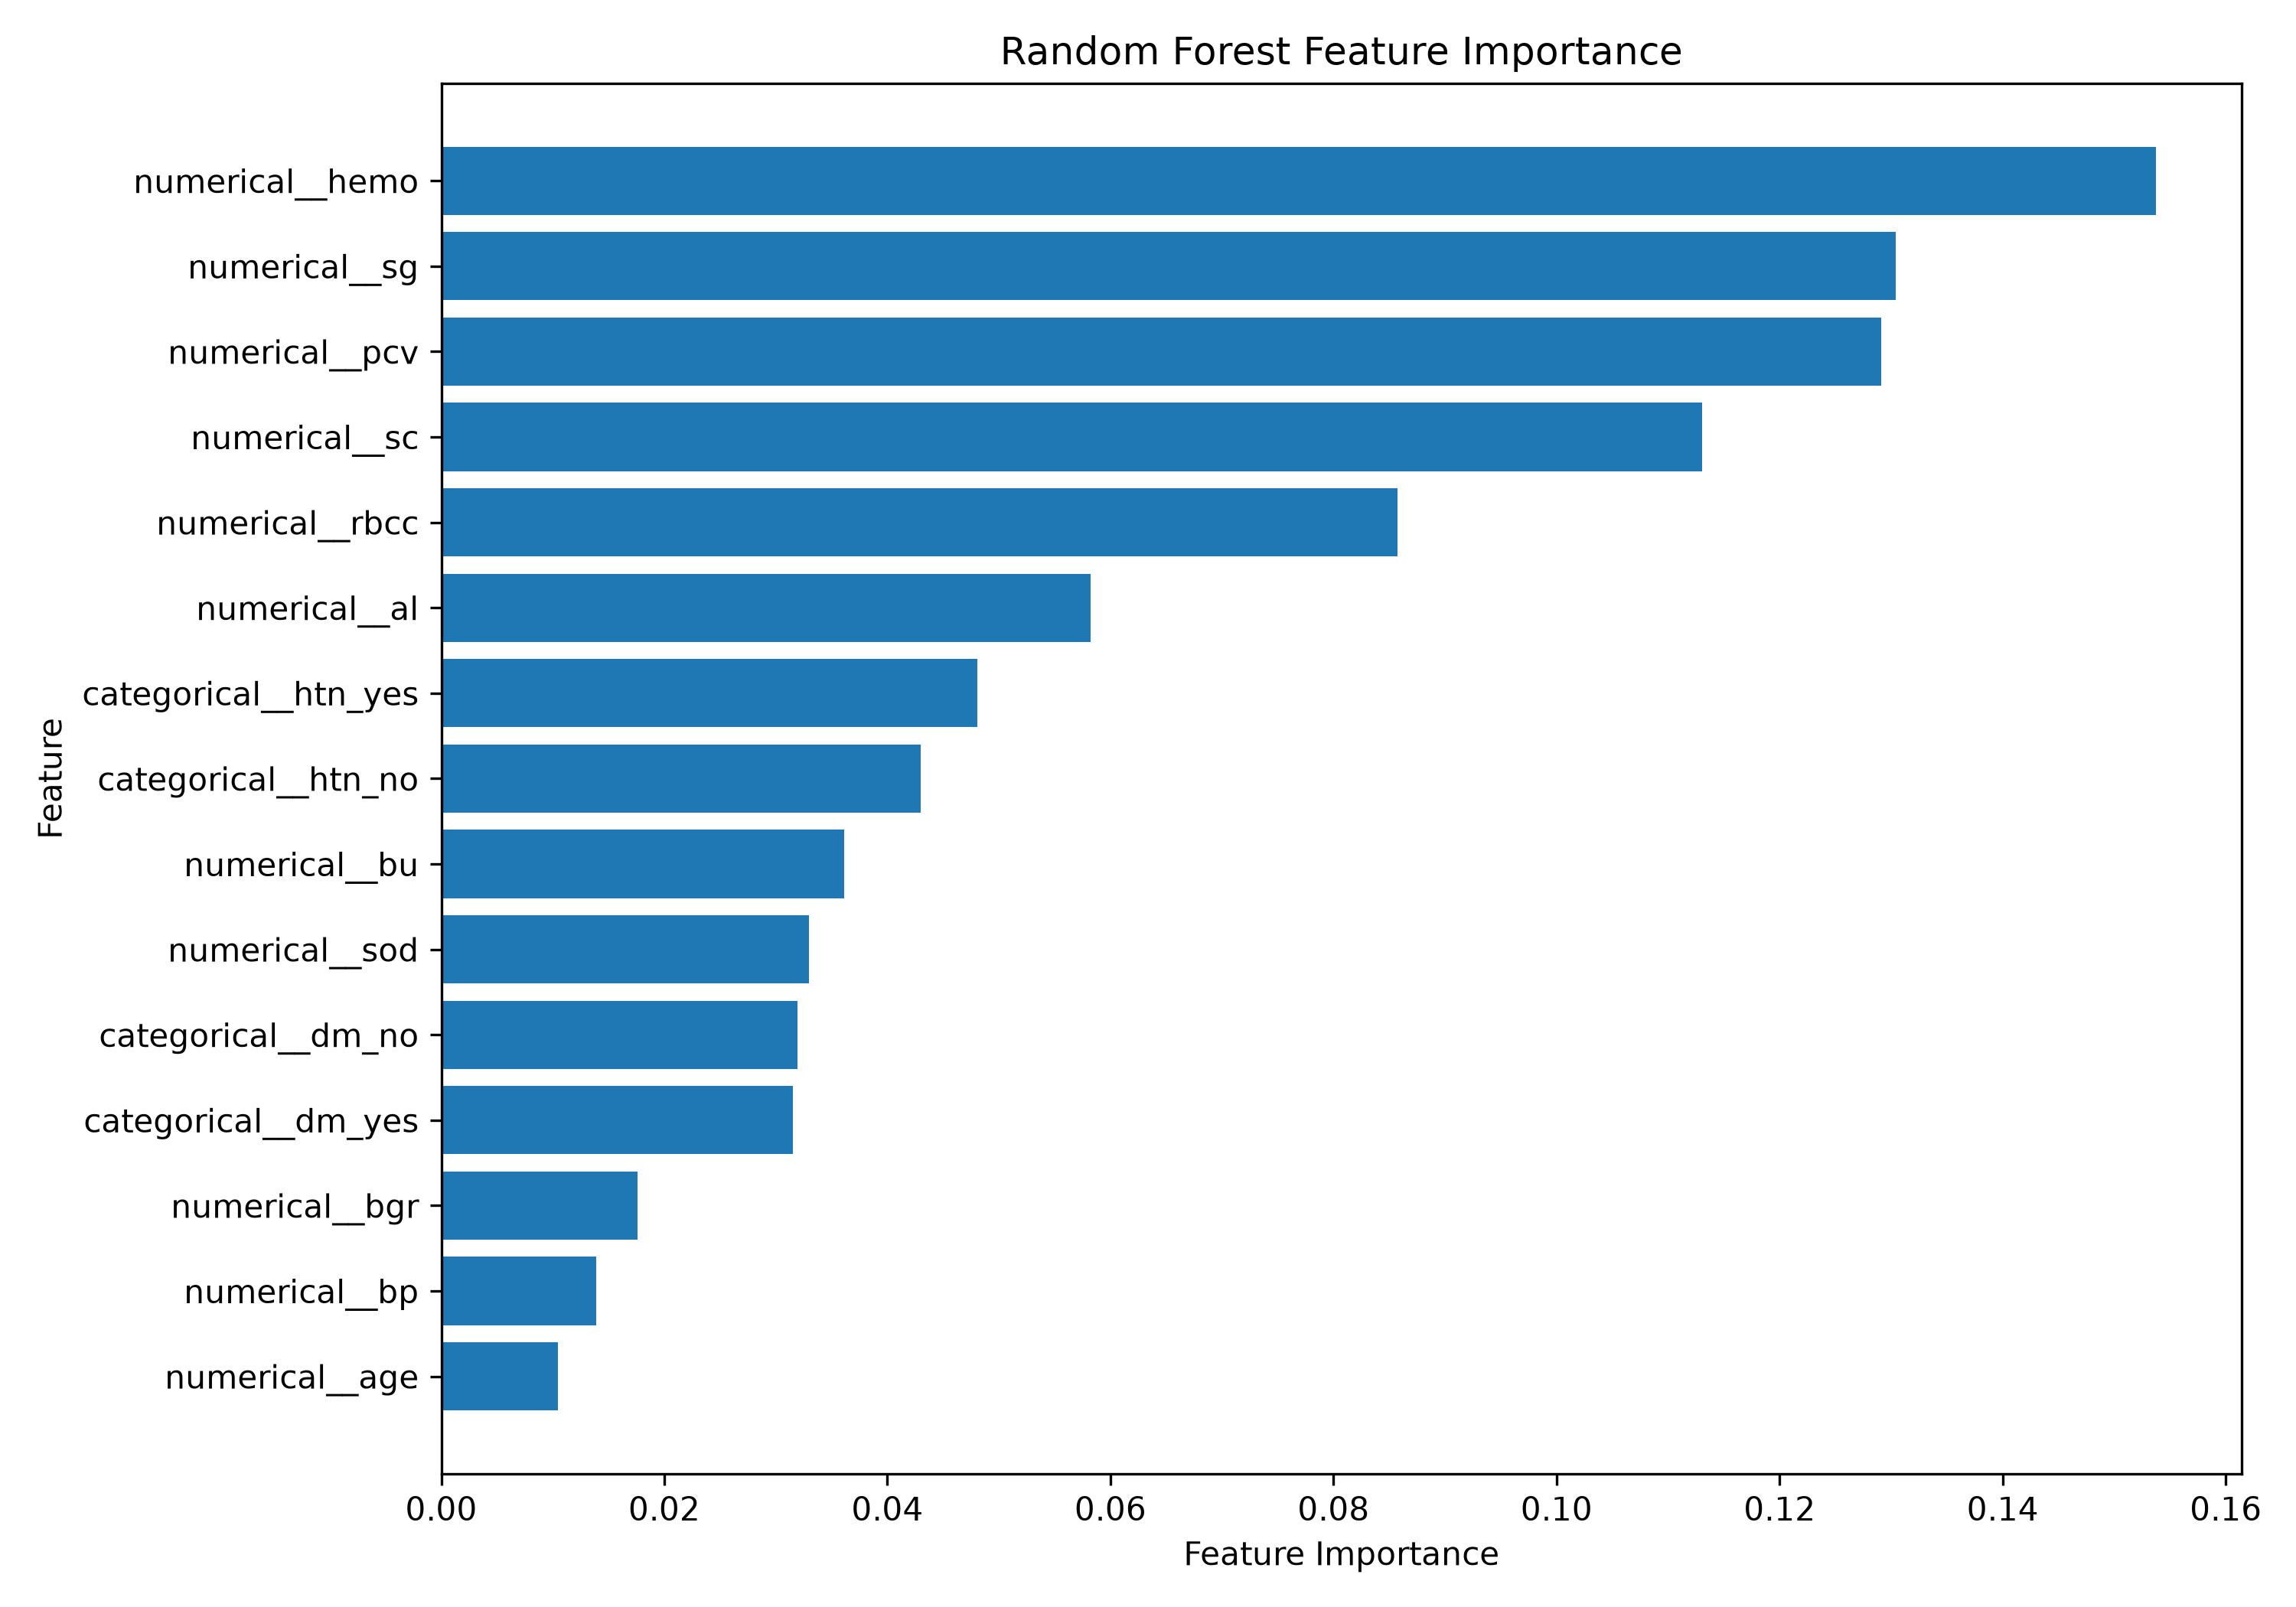

The data file committed next to this chart (first rows):
feature, importance
numerical__hemo, 0.1538
numerical__sg, 0.1304
numerical__pcv, 0.1291
numerical__sc, 0.1131
numerical__rbcc, 0.08577
numerical__al, 0.05821
categorical__htn_yes, 0.0481
categorical__htn_no, 0.04296
numerical__bu, 0.03613
numerical__sod, 0.03298
categorical__dm_no, 0.03195
categorical__dm_yes, 0.03152
numerical__bgr, 0.01761
numerical__bp, 0.01386
numerical__age, 0.01046
categorical__appet_good, 0.01045
categorical__pc_normal, 0.009781
numerical__pot, 0.007829
categorical__appet_poor, 0.007205
categorical__pc_abnormal, 0.006968
numerical__wbcc, 0.004858
categorical__rbc_abnormal, 0.002887
categorical__pe_no, 0.002654
categorical__rbc_normal, 0.002295
numerical__su, 0.002205
categorical__pe_yes, 0.002023
categorical__ane_no, 0.001994
categorical__pcc_notpresent, 0.0008341
categorical__ane_yes, 0.0008338
categorical__cad_yes, 0.0004244
categorical__pcc_present, 0.000272
categorical__ba_notpresent, 0.0002581
categorical__ba_present, 0.0001887
categorical__dm_, 0.0001167
categorical__cad_no, 6.840237698260014e-05
